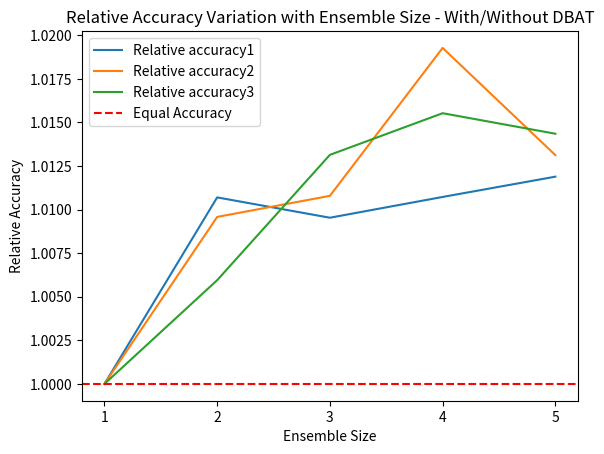

Here is the Python script that generated this plot:
import matplotlib.pyplot as plt
import numpy as np


without_dbat1 = np.array([0.840 ,0.841, 0.839, 0.839, 0.841])
without_dbat2 = np.array([0.833 ,0.835, 0.834, 0.830, 0.838])
without_dbat3 = np.array([0.834 ,0.840, 0.837, 0.837, 0.836])
with_dbat1 = np.array([0.840, 0.850, 0.847, 0.848, 0.851])
with_dbat2 = np.array([0.833, 0.843, 0.843, 0.846, 0.849])
with_dbat3 = np.array([0.834, 0.845, 0.848, 0.850, 0.848])


x_axis = [1, 2, 3, 4, 5]

plt.plot(x_axis, without_dbat1, label = 'without dbat1', c=(0.9,0.1,0.1))
plt.plot(x_axis, with_dbat1, label = 'with dbat1', c=(0.1,0.1,0.9))
plt.plot(x_axis, without_dbat2, label = 'without dbat2', c=(0.6,0.1,0.1))
plt.plot(x_axis, with_dbat2, label = 'with dbat2', c=(0.1,0.1,0.6))
plt.plot(x_axis, without_dbat3, label = 'without dbat3', c=(0.3,0.1,0.1))
plt.plot(x_axis, with_dbat3, label = 'with dbat3', c=(0.1,0.1,0.3))


plt.legend()
plt.xticks([1, 2, 3, 4, 5])  

plt.xlabel('Ensemble Size')
plt.ylabel('Accuracy')
plt.title("Accuracy Variation with Ensemble size - With and Without DBAT")

plt.savefig('waterbird_ensemble_size_absolute.png')
plt.cla()

net_without_dbat = np.array([without_dbat1, without_dbat2, without_dbat3])
net_with_dbat = np.array([with_dbat1, with_dbat2, with_dbat3])
# print('means:', np.mean(net_without_dbat, axis = 0), np.mean(net_with_dbat, axis = 0))
# print('std:', np.std(net_without_dbat, axis = 0), np.std(net_with_dbat, axis = 0))
plt.errorbar(x_axis, np.mean(net_without_dbat, axis = 0), yerr=np.std(net_without_dbat, axis = 0), label = 'without dbat', capsize=5,capthick=1)
plt.errorbar(x_axis, np.mean(net_with_dbat, axis = 0), yerr=np.std(net_with_dbat, axis = 0), label = 'with dbat', capsize=5,capthick=1)
plt.legend()
plt.xticks([1, 2, 3, 4, 5])  

plt.xlabel('Ensemble Size')
plt.ylabel('Accuracy')
plt.title("Accuracy Variation with Ensemble size - With and Without DBAT")

plt.savefig('waterbird_ensemble_size_absolute_error_bars.png')
plt.cla()

plt.plot(x_axis, with_dbat1/without_dbat1, label = 'Relative accuracy1')
plt.plot(x_axis, with_dbat2/without_dbat2, label = 'Relative accuracy2')
plt.plot(x_axis, with_dbat3/without_dbat3, label = 'Relative accuracy3')

plt.axhline(y=1, color='r', linestyle='--', label='Equal Accuracy')

plt.legend()
plt.xticks([1, 2, 3, 4, 5])

plt.xlabel('Ensemble Size')
plt.ylabel('Relative Accuracy')
plt.title("Relative Accuracy Variation with Ensemble Size - With/Without DBAT")


plt.savefig('waterbird_ensemble_size_relative.png')
